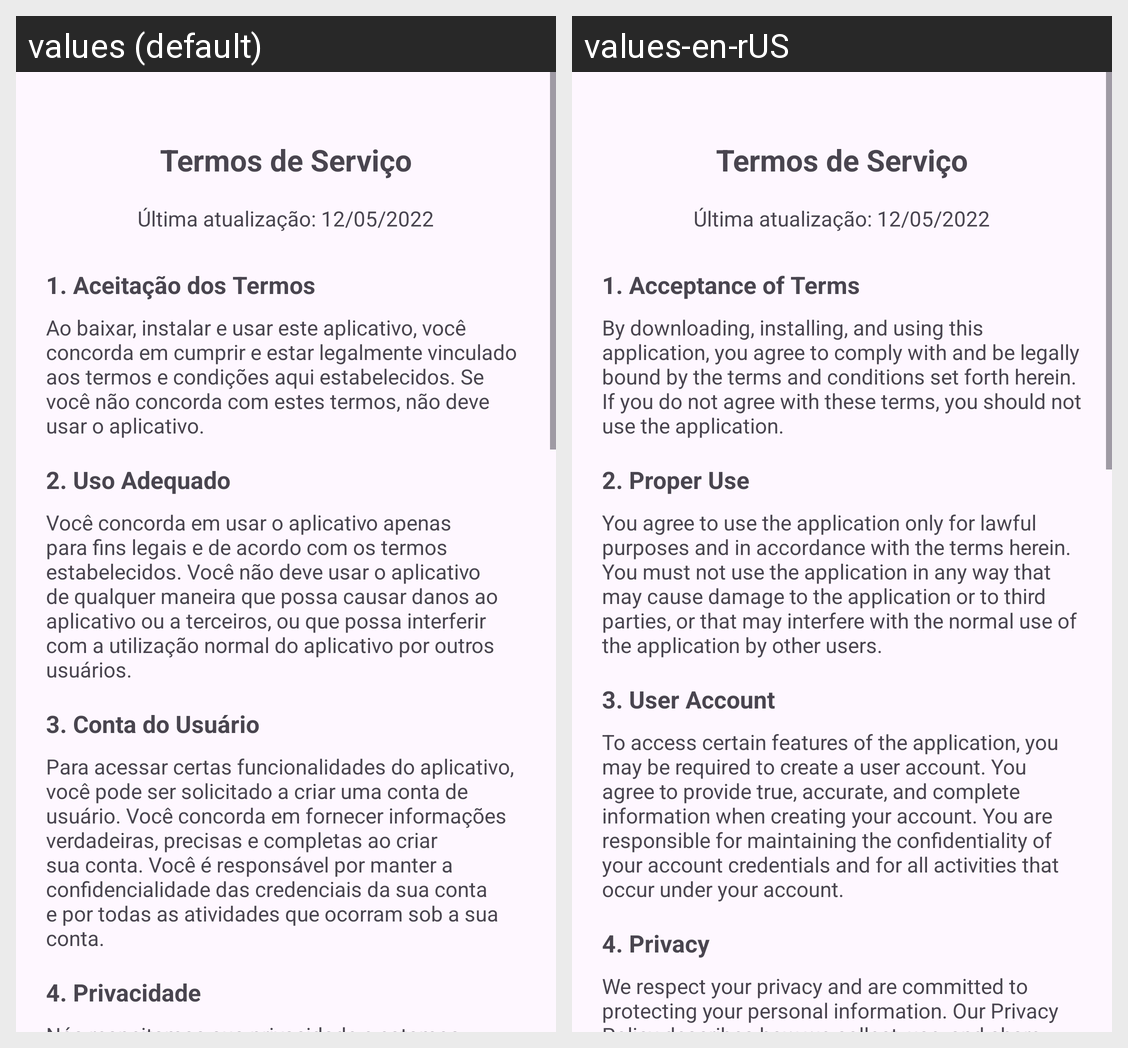

This grid shows one Android layout under two languages. Give, for every string resource on the screen, its name, the default text and each shown locale's text.
Android screen res/layout/fragment_accept_terms.xml rendered under 2 locales, left to right: values (default), values-en-rUS. Device: Nexus 5 (rendered at 1080×1920; each locale shown at half size, 540×960, under a caption strip naming it); theme Base.Theme.NpFonseca.
Strings drawn on this screen, with the default value and each locale's value (text and hints the layout hard-codes, and strings that could not be matched under every locale, appear in the picture but are not listed):

clause_1
  values: 1. Aceitação dos Termos
  values-en-rUS: 1. Acceptance of Terms

clause_1_text
  values: Ao baixar, instalar e usar este aplicativo, você concorda em cumprir e estar legalmente vinculado aos termos e condições aqui estabelecidos. Se você não concorda com estes termos, não deve usar o aplicativo.
  values-en-rUS: By downloading, installing, and using this application, you agree to comply with and be legally bound by the terms and conditions set forth herein. If you do not agree with these terms, you should not use the application.

clause_2
  values: 2. Uso Adequado
  values-en-rUS: 2. Proper Use

clause_2_text
  values: Você concorda em usar o aplicativo apenas para fins legais e de acordo com os termos estabelecidos. Você não deve usar o aplicativo de qualquer maneira que possa causar danos ao aplicativo ou a terceiros, ou que possa interferir com a utilização normal do aplicativo por outros usuários.
  values-en-rUS: You agree to use the application only for lawful purposes and in accordance with the terms herein. You must not use the application in any way that may cause damage to the application or to third parties, or that may interfere with the normal use of the application by other users.

clause_3
  values: 3. Conta do Usuário
  values-en-rUS: 3. User Account

clause_3_text
  values: Para acessar certas funcionalidades do aplicativo, você pode ser solicitado a criar uma conta de usuário. Você concorda em fornecer informações verdadeiras, precisas e completas ao criar sua conta. Você é responsável por manter a confidencialidade das credenciais da sua conta e por todas as atividades que ocorram sob a sua conta.
  values-en-rUS: To access certain features of the application, you may be required to create a user account. You agree to provide true, accurate, and complete information when creating your account. You are responsible for maintaining the confidentiality of your account credentials and for all activities that occur under your account.

clause_4
  values: 4. Privacidade
  values-en-rUS: 4. Privacy
